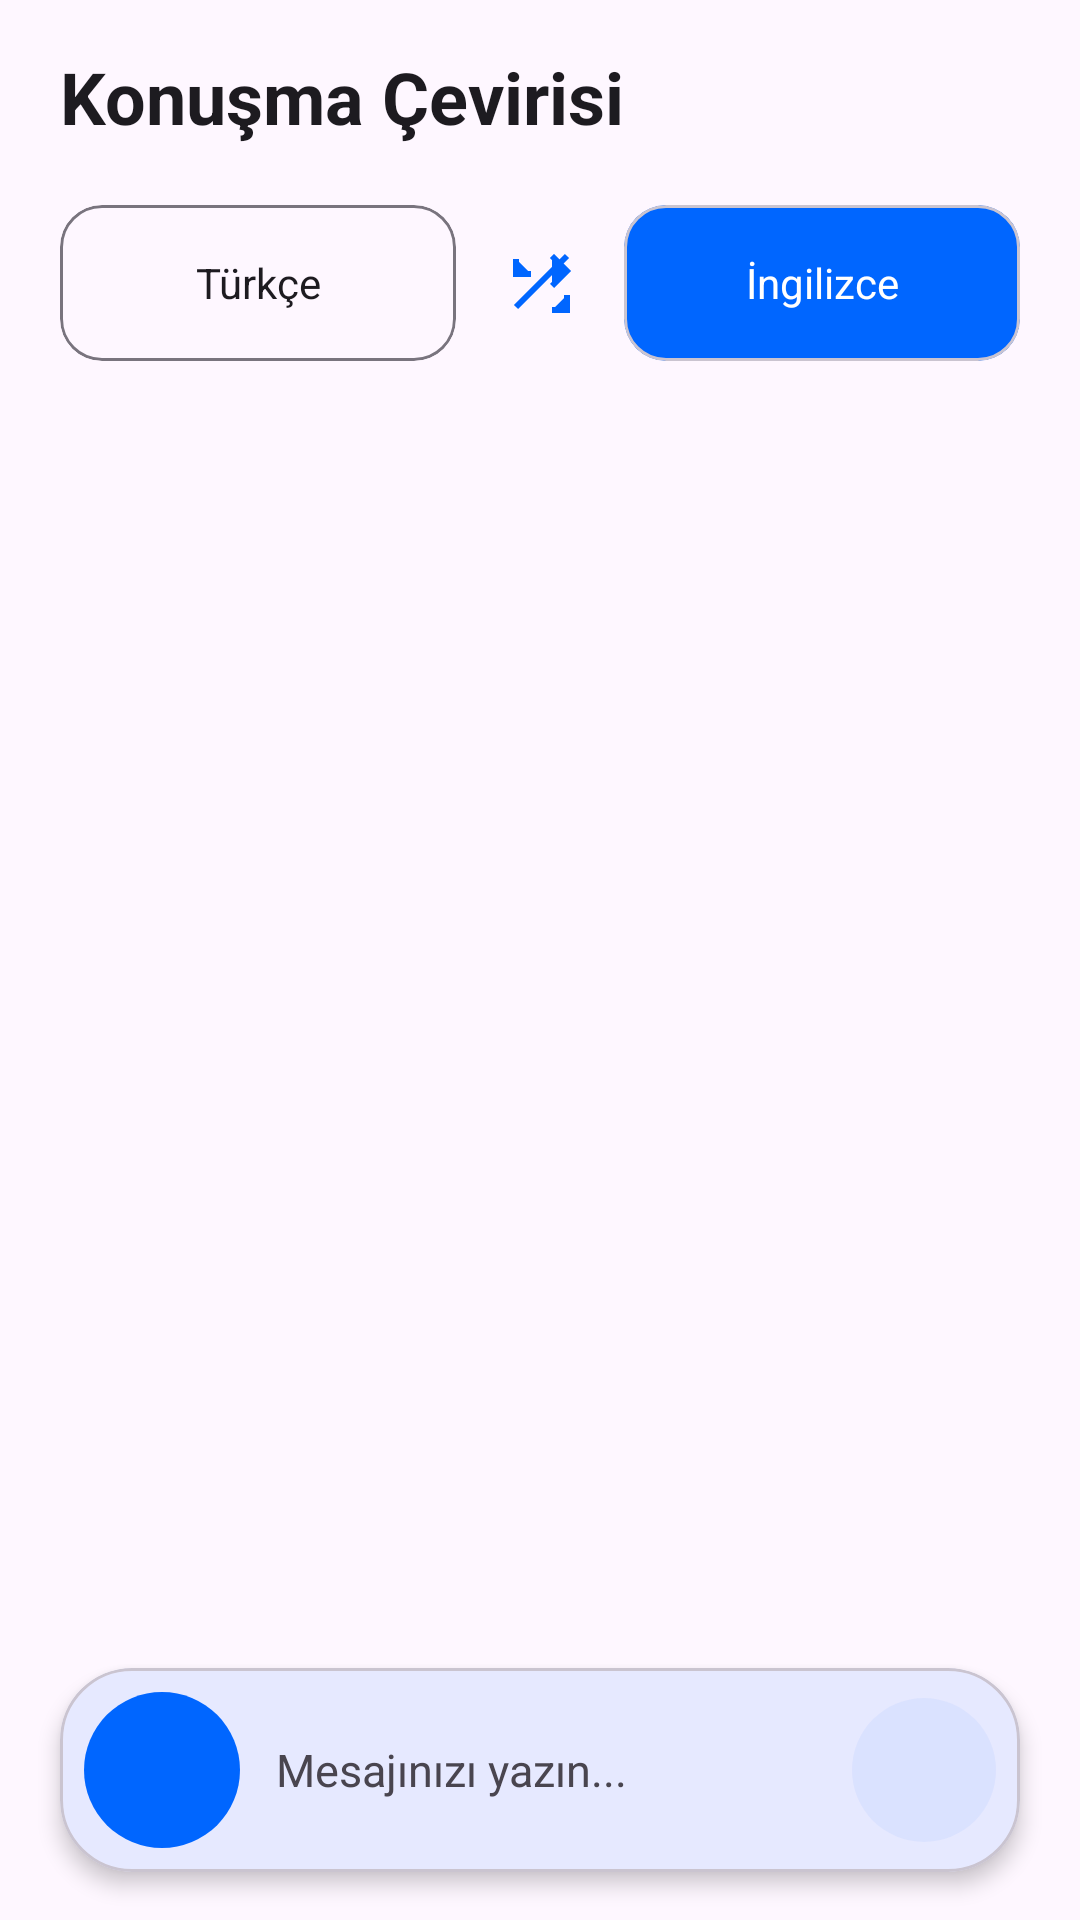

Produce the Android XML layout that renders to this screen, including the resource entries it uses.
<!-- AndroidManifest.xml: application theme Theme.UniversalTranslator -->
<!-- res/layout/fragment_dialog.xml -->
<?xml version="1.0" encoding="utf-8"?>
<androidx.constraintlayout.widget.ConstraintLayout xmlns:android="http://schemas.android.com/apk/res/android"
    xmlns:app="http://schemas.android.com/apk/res-auto"
    android:layout_width="match_parent"
    android:layout_height="match_parent"
    android:background="?android:colorBackground">

    
    <TextView
        android:id="@+id/titleText"
        android:layout_width="wrap_content"
        android:layout_height="wrap_content"
        android:layout_marginStart="20dp"
        android:layout_marginTop="16dp"
        android:text="Konuşma Çevirisi"
        android:textColor="?attr/colorOnBackground"
        android:textSize="24sp"
        android:textStyle="bold"
        app:layout_constraintStart_toStartOf="parent"
        app:layout_constraintTop_toTopOf="parent" />

    
    <LinearLayout
        android:id="@+id/languageContainer"
        android:layout_width="0dp"
        android:layout_height="wrap_content"
        android:layout_marginHorizontal="20dp"
        android:layout_marginTop="20dp"
        android:gravity="center_vertical"
        android:orientation="horizontal"
        app:layout_constraintEnd_toEndOf="parent"
        app:layout_constraintStart_toStartOf="parent"
        app:layout_constraintTop_toBottomOf="@id/titleText">

        <com.google.android.material.card.MaterialCardView
            android:id="@+id/sourceLangCard"
            android:layout_width="0dp"
            android:layout_height="52dp"
            android:layout_weight="1"
            app:cardBackgroundColor="?attr/colorSurface"
            app:cardCornerRadius="14dp"
            app:cardElevation="0dp"
            app:strokeColor="?attr/colorOutline"
            app:strokeWidth="1dp">

            <LinearLayout
                android:layout_width="match_parent"
                android:layout_height="match_parent"
                android:gravity="center"
                android:orientation="horizontal"
                android:paddingHorizontal="12dp">

                <TextView
                    android:id="@+id/sourceLangText"
                    android:layout_width="0dp"
                    android:layout_height="wrap_content"
                    android:layout_weight="1"
                    android:ellipsize="end"
                    android:gravity="center"
                    android:maxLines="1"
                    android:text="Türkçe"
                    android:textColor="?attr/colorOnSurface"
                    android:textSize="14sp" />

            </LinearLayout>

        </com.google.android.material.card.MaterialCardView>

        <ImageView
            android:layout_width="24dp"
            android:layout_height="24dp"
            android:layout_marginHorizontal="16dp"
            android:src="@drawable/ic_swap"
            app:tint="?attr/colorPrimary" />

        <com.google.android.material.card.MaterialCardView
            android:id="@+id/targetLangCard"
            android:layout_width="0dp"
            android:layout_height="52dp"
            android:layout_weight="1"
            app:cardBackgroundColor="?attr/colorPrimary"
            app:cardCornerRadius="14dp"
            app:cardElevation="0dp">

            <LinearLayout
                android:layout_width="match_parent"
                android:layout_height="match_parent"
                android:gravity="center"
                android:orientation="horizontal"
                android:paddingHorizontal="12dp">

                <TextView
                    android:id="@+id/targetLangText"
                    android:layout_width="0dp"
                    android:layout_height="wrap_content"
                    android:layout_weight="1"
                    android:ellipsize="end"
                    android:gravity="center"
                    android:maxLines="1"
                    android:text="İngilizce"
                    android:textColor="?attr/colorOnPrimary"
                    android:textSize="14sp" />

            </LinearLayout>

        </com.google.android.material.card.MaterialCardView>

    </LinearLayout>

    
    <androidx.recyclerview.widget.RecyclerView
        android:id="@+id/messagesRecyclerView"
        android:layout_width="0dp"
        android:layout_height="0dp"
        android:layout_marginTop="16dp"
        android:clipToPadding="false"
        android:paddingHorizontal="20dp"
        app:layout_constraintBottom_toTopOf="@id/inputCard"
        app:layout_constraintEnd_toEndOf="parent"
        app:layout_constraintStart_toStartOf="parent"
        app:layout_constraintTop_toBottomOf="@id/languageContainer" />

    
    <com.google.android.material.card.MaterialCardView
        android:id="@+id/inputCard"
        android:layout_width="0dp"
        android:layout_height="wrap_content"
        android:layout_marginHorizontal="20dp"
        android:layout_marginBottom="16dp"
        app:cardBackgroundColor="?attr/colorSurface"
        app:cardCornerRadius="24dp"
        app:cardElevation="4dp"
        app:layout_constraintBottom_toBottomOf="parent"
        app:layout_constraintEnd_toEndOf="parent"
        app:layout_constraintStart_toStartOf="parent">

        <LinearLayout
            android:layout_width="match_parent"
            android:layout_height="wrap_content"
            android:gravity="center_vertical"
            android:orientation="horizontal"
            android:paddingHorizontal="8dp"
            android:paddingVertical="8dp">

            <ImageButton
                android:id="@+id/micButton"
                android:layout_width="52dp"
                android:layout_height="52dp"
                android:background="@drawable/circle_primary_background"
                android:contentDescription="@string/speak"
                android:src="@drawable/ic_mic"
                app:tint="@color/white" />

            <EditText
                android:id="@+id/inputEditText"
                android:layout_width="0dp"
                android:layout_height="48dp"
                android:layout_marginHorizontal="12dp"
                android:layout_weight="1"
                android:background="@android:color/transparent"
                android:hint="Mesajınızı yazın..."
                android:imeOptions="actionSend"
                android:inputType="text"
                android:textColor="?attr/colorOnSurface"
                android:textColorHint="?attr/colorOnSurfaceVariant"
                android:textSize="15sp" />

            <ImageButton
                android:id="@+id/sendButton"
                android:layout_width="48dp"
                android:layout_height="48dp"
                android:background="@drawable/circle_button_background"
                android:contentDescription="Gönder"
                android:src="@drawable/ic_send"
                app:tint="?attr/colorPrimary" />

        </LinearLayout>

    </com.google.android.material.card.MaterialCardView>

    
    <FrameLayout
        android:id="@+id/loadingOverlay"
        android:layout_width="0dp"
        android:layout_height="0dp"
        android:background="#80000000"
        android:clickable="true"
        android:focusable="true"
        android:visibility="gone"
        app:layout_constraintBottom_toBottomOf="parent"
        app:layout_constraintEnd_toEndOf="parent"
        app:layout_constraintStart_toStartOf="parent"
        app:layout_constraintTop_toTopOf="parent">

        <com.google.android.material.progressindicator.CircularProgressIndicator
            android:layout_width="wrap_content"
            android:layout_height="wrap_content"
            android:layout_gravity="center"
            android:indeterminate="true"
            app:indicatorColor="?attr/colorPrimary" />

    </FrameLayout>

</androidx.constraintlayout.widget.ConstraintLayout>
<!-- resources referenced by this layout -->
<resources>
  <color name="white">#FFFFFF</color>
  <!-- drawable circle_button_background (drawable) -->
  <?xml version="1.0" encoding="utf-8"?>
  <shape xmlns:android="http://schemas.android.com/apk/res/android"
      android:shape="oval">
      <solid android:color="#0D0066FF" />
      <size
          android:width="48dp"
          android:height="48dp" />
  </shape>
  <!-- drawable circle_primary_background (drawable) -->
  <?xml version="1.0" encoding="utf-8"?>
  <shape xmlns:android="http://schemas.android.com/apk/res/android"
      android:shape="oval">
      <solid android:color="?attr/colorPrimary" />
      <size
          android:width="52dp"
          android:height="52dp" />
  </shape>
  <!-- drawable ic_swap (drawable) -->
  <vector xmlns:android="http://schemas.android.com/apk/res/android"
      android:width="24dp"
      android:height="24dp"
      android:viewportWidth="24"
      android:viewportHeight="24">
      <path
          android:fillColor="#FF000000"
          android:pathData="M16,3L21,8L16,13"
          android:strokeWidth="2"
          android:strokeColor="#FF000000"
          android:fillType="nonZero"/>
      <path
          android:fillColor="#FF000000"
          android:pathData="M4,20L21,3"
          android:strokeWidth="2"
          android:strokeColor="#FF000000"
          android:fillType="nonZero"/>
      <path
          android:fillColor="#FF000000"
          android:pathData="M21,16L21,21L16,21"
          android:strokeWidth="2"
          android:strokeColor="#FF000000"
          android:fillType="nonZero"/>
      <path
          android:fillColor="#FF000000"
          android:pathData="M4,4L4,9L9,9"
          android:strokeWidth="2"
          android:strokeColor="#FF000000"
          android:fillType="nonZero"/>
  </vector>
  <string name="speak">Konuş</string>
  <style name="Theme.UniversalTranslator" parent="Theme.Material3.DayNight.NoActionBar">
          <item name="colorPrimary">@color/primary</item>
          <item name="colorPrimaryDark">@color/primary_dark</item>
          <item name="colorAccent">@color/accent</item>
          <item name="android:statusBarColor">@android:color/transparent</item>
          <item name="android:navigationBarColor">@android:color/transparent</item>
          <item name="android:windowLightStatusBar">true</item>
          <item name="android:windowDrawsSystemBarBackgrounds">true</item>
      </style>
  <color name="primary">#0066FF</color>
  <color name="primary_dark">#0052CC</color>
  <color name="accent">#FF4D4D</color>
</resources>
